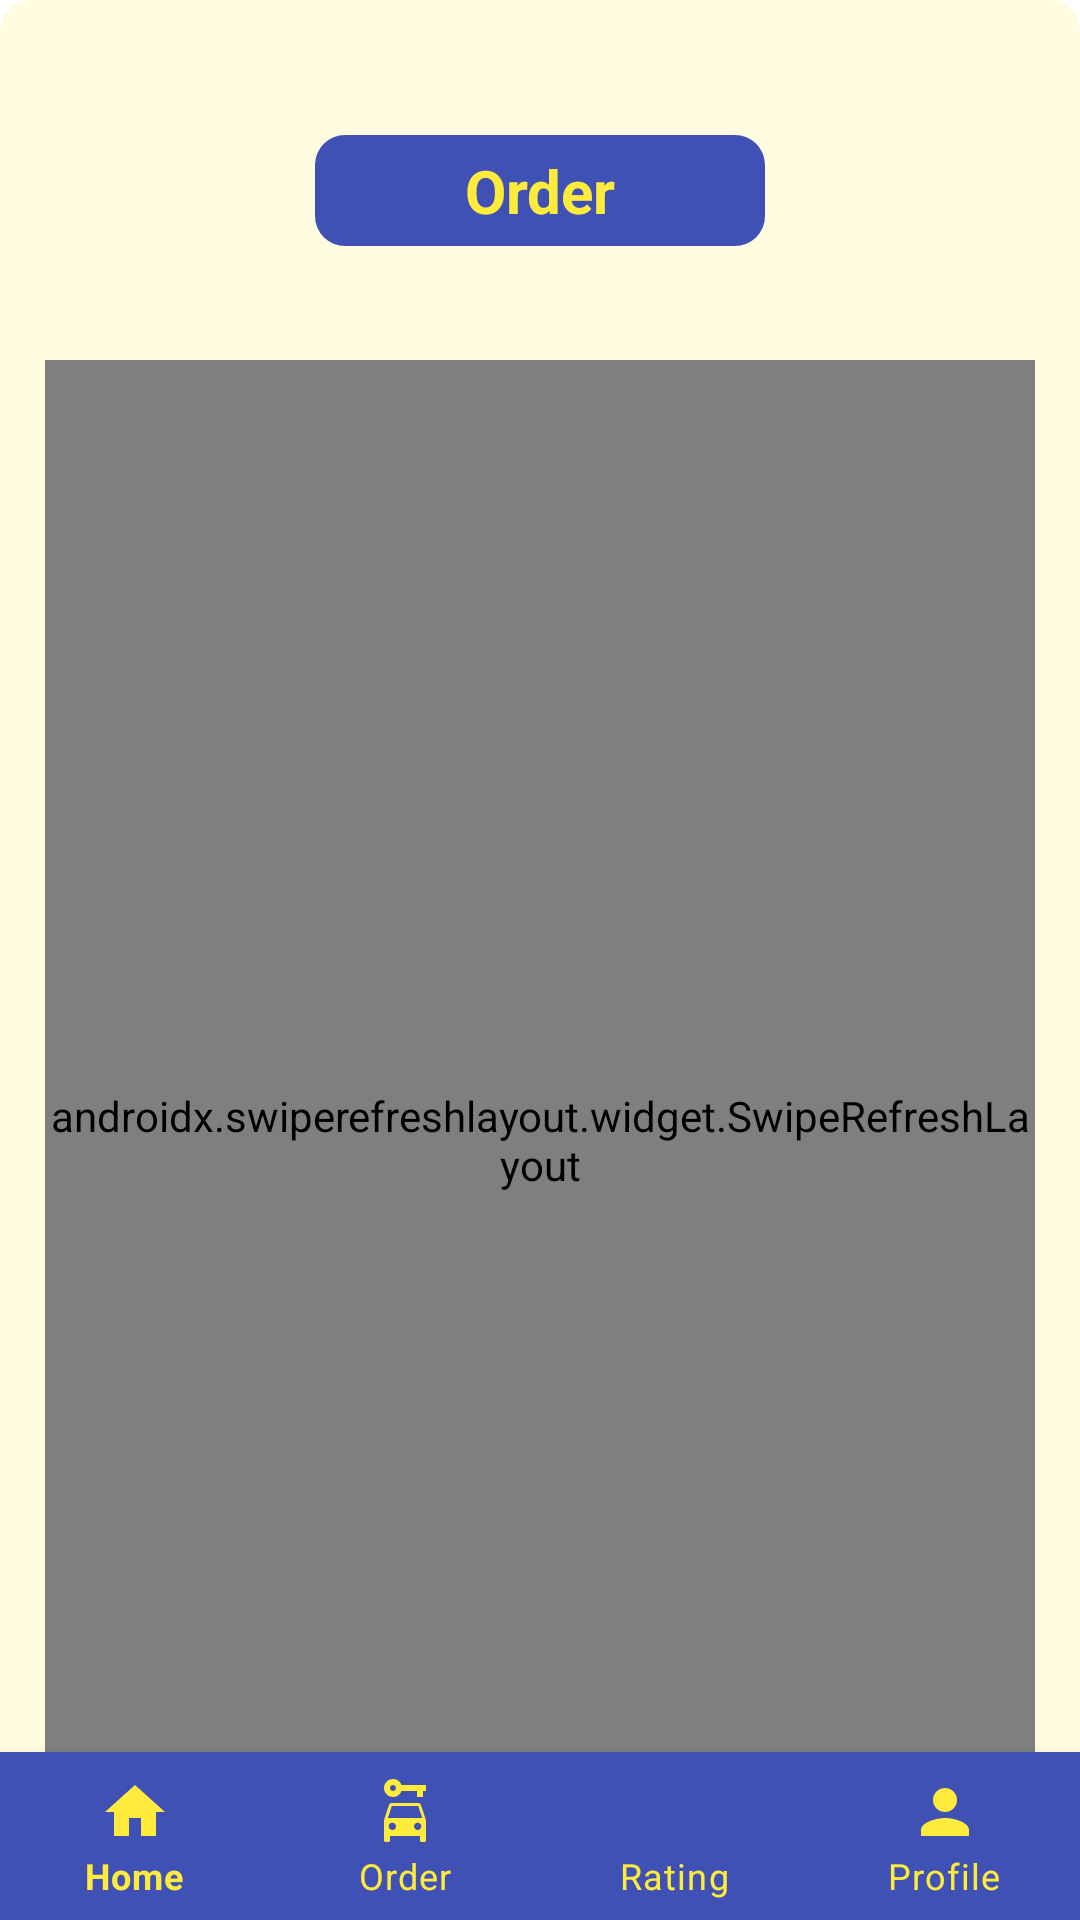

Produce the Android XML layout that renders to this screen, including the resource entries it uses.
<!-- AndroidManifest.xml: application theme Theme.Ajr_mobile_0364 -->
<!-- res/layout/activity_order.xml -->
<?xml version="1.0" encoding="utf-8"?>
<RelativeLayout
    xmlns:android="http://schemas.android.com/apk/res/android"
    xmlns:app="http://schemas.android.com/apk/res-auto"
    xmlns:tools="http://schemas.android.com/tools"
    android:layout_width="match_parent"
    android:layout_height="match_parent"
    android:background="@drawable/rectangle"
    android:backgroundTint="@color/yellow_transparent"
    tools:context=".driver.RatingActivity">
    <TextView
        android:id="@+id/tv_title"
        android:layout_width="150dp"
        android:layout_height="wrap_content"
        android:layout_centerHorizontal="true"
        android:layout_marginTop="45dp"
        android:background="@drawable/rectangle"
        android:backgroundTint="@color/indigo"
        android:gravity="center"
        android:padding="5dp"
        android:text="@string/history"
        android:textColor="@color/yellow"
        android:textSize="20dp"
        android:textStyle="bold" />

    <androidx.swiperefreshlayout.widget.SwipeRefreshLayout
        android:id="@+id/sr_transaction"
        android:layout_width="match_parent"
        android:layout_height="600dp"
        android:layout_marginHorizontal="15dp"
        android:layout_marginTop="120dp"
        app:layout_constraintBottom_toBottomOf="parent"
        app:layout_constraintEnd_toEndOf="parent"
        app:layout_constraintStart_toStartOf="parent"
        app:layout_constraintTop_toBottomOf="@+id/tv_title">

        <androidx.recyclerview.widget.RecyclerView
            android:id="@+id/rv_transaction"
            android:layout_width="match_parent"
            android:layout_height="match_parent"
            tools:listitem="@layout/rv_complete_transaction" />
    </androidx.swiperefreshlayout.widget.SwipeRefreshLayout>

    <com.google.android.material.bottomnavigation.BottomNavigationView
        android:id="@+id/btmNav"
        android:layout_width="match_parent"
        android:layout_height="wrap_content"
        android:layout_alignParentBottom="true"
        app:itemIconTint="@color/yellow"
        app:itemTextColor="@color/yellow"
        app:labelVisibilityMode="labeled"
        android:background="@color/indigo"
        app:menu="@menu/menu_bottom_nav_driver" />

    <include
        android:id="@+id/layout_loading"
        layout="@layout/layout_loading"
        android:visibility="gone" />
</RelativeLayout>
<!-- res/layout/rv_complete_transaction.xml (included above) -->
<?xml version="1.0" encoding="utf-8"?>
<com.google.android.material.card.MaterialCardView
    xmlns:android="http://schemas.android.com/apk/res/android"
    xmlns:app="http://schemas.android.com/apk/res-auto"
    android:id="@+id/cv_order"
    android:layout_width="match_parent"
    android:layout_height="wrap_content"
    android:layout_marginHorizontal="8dp"
    android:layout_marginBottom="4dp"
    android:clickable="true"
    android:focusable="true"
    android:foreground="?android:attr/selectableItemBackground"
    app:cardUseCompatPadding="true">

    <LinearLayout
        android:layout_width="match_parent"
        android:layout_height="wrap_content"
        android:orientation="horizontal"
        android:background="@drawable/rectangle"
        android:backgroundTint="@color/white">

        <de.hdodenhof.circleimageview.CircleImageView
            android:id="@+id/profile_pic"
            android:layout_width="100dp"
            android:layout_height="100dp"
            android:layout_marginHorizontal="10dp"
            android:layout_gravity="left|center"
            android:src="@drawable/driver" />

        <LinearLayout
            android:layout_width="match_parent"
            android:layout_height="wrap_content"
            android:background="@drawable/rectangle"
            android:backgroundTint="@color/white"
            android:layout_gravity="center"
            android:padding="5dp"
            android:layout_marginRight="10dp"
            android:orientation="vertical">

            <TextView
                android:id="@+id/tv_IdTransaction"
                android:layout_width="match_parent"
                android:layout_height="wrap_content"
                android:layout_marginBottom="3dp"
                android:gravity="left|center"
                android:fontFamily="serif"
                android:textColor="@color/black"
                android:textSize="17dp" />

            <TextView
                android:id="@+id/tv_tgl_transaksi"
                android:layout_width="match_parent"
                android:layout_height="wrap_content"
                android:layout_marginBottom="3dp"
                android:gravity="left|center"
                android:textColor="@color/black"
                android:textSize="12dp" />
        </LinearLayout>
    </LinearLayout>
</com.google.android.material.card.MaterialCardView>
<!-- res/layout/layout_loading.xml (included above) -->
<?xml version="1.0" encoding="utf-8"?>
<LinearLayout xmlns:android="http://schemas.android.com/apk/res/android"
    android:layout_width="match_parent"
    android:layout_height="match_parent"
    android:background="#CCFFFFFF"
    android:gravity="center"
    android:orientation="vertical"
    android:translationZ="10dp">
    <ProgressBar
        android:id="@+id/progress_bar"
        android:layout_width="wrap_content"
        android:layout_height="wrap_content" />
    <TextView
        android:id="@+id/tv_loading"
        android:layout_width="wrap_content"
        android:layout_height="wrap_content"
        android:layout_marginTop="8dp"
        android:gravity="center"
        android:text="@string/loading_txt" />
</LinearLayout>
<!-- resources referenced by this layout -->
<resources>
  <color name="black">#FF000000</color>
  <color name="indigo">#3F51B5</color>
  <color name="white">#FFFFFFFF</color>
  <color name="yellow">#FFEB3B</color>
  <color name="yellow_transparent">#26FFEB3B</color>
  <!-- drawable driver: png bitmap (drawable, 124469 bytes) -->
  <!-- drawable rectangle (drawable) -->
  <?xml version="1.0" encoding="utf-8"?>
  <shape xmlns:android="http://schemas.android.com/apk/res/android">
      <solid />
      <stroke  />
      <padding android:left="0dp" android:top="0dp" android:right="0dp" android:bottom="0dp" />
      <corners android:topLeftRadius="10dp" android:topRightRadius="10dp"
          android:bottomLeftRadius="10dp" android:bottomRightRadius="10dp"/>
  </shape>
  <string name="history">Order</string>
  <string name="loading_txt">Loading...</string>
  <style name="Theme.Ajr_mobile_0364" parent="Theme.MaterialComponents.DayNight.NoActionBar">
          
          <item name="colorPrimary">@color/purple_500</item>
          <item name="colorPrimaryVariant">@color/purple_700</item>
          <item name="colorOnPrimary">@color/white</item>
          
          <item name="colorSecondary">@color/teal_200</item>
          <item name="colorSecondaryVariant">@color/teal_700</item>
          <item name="colorOnSecondary">@color/black</item>
          
          <item name="android:statusBarColor" tools:targetApi="l">?attr/colorPrimaryVariant</item>
          
      </style>
  <color name="purple_500">#FF6200EE</color>
  <color name="purple_700">#FF3700B3</color>
  <color name="teal_200">#FF03DAC5</color>
  <color name="teal_700">#FF018786</color>
</resources>
